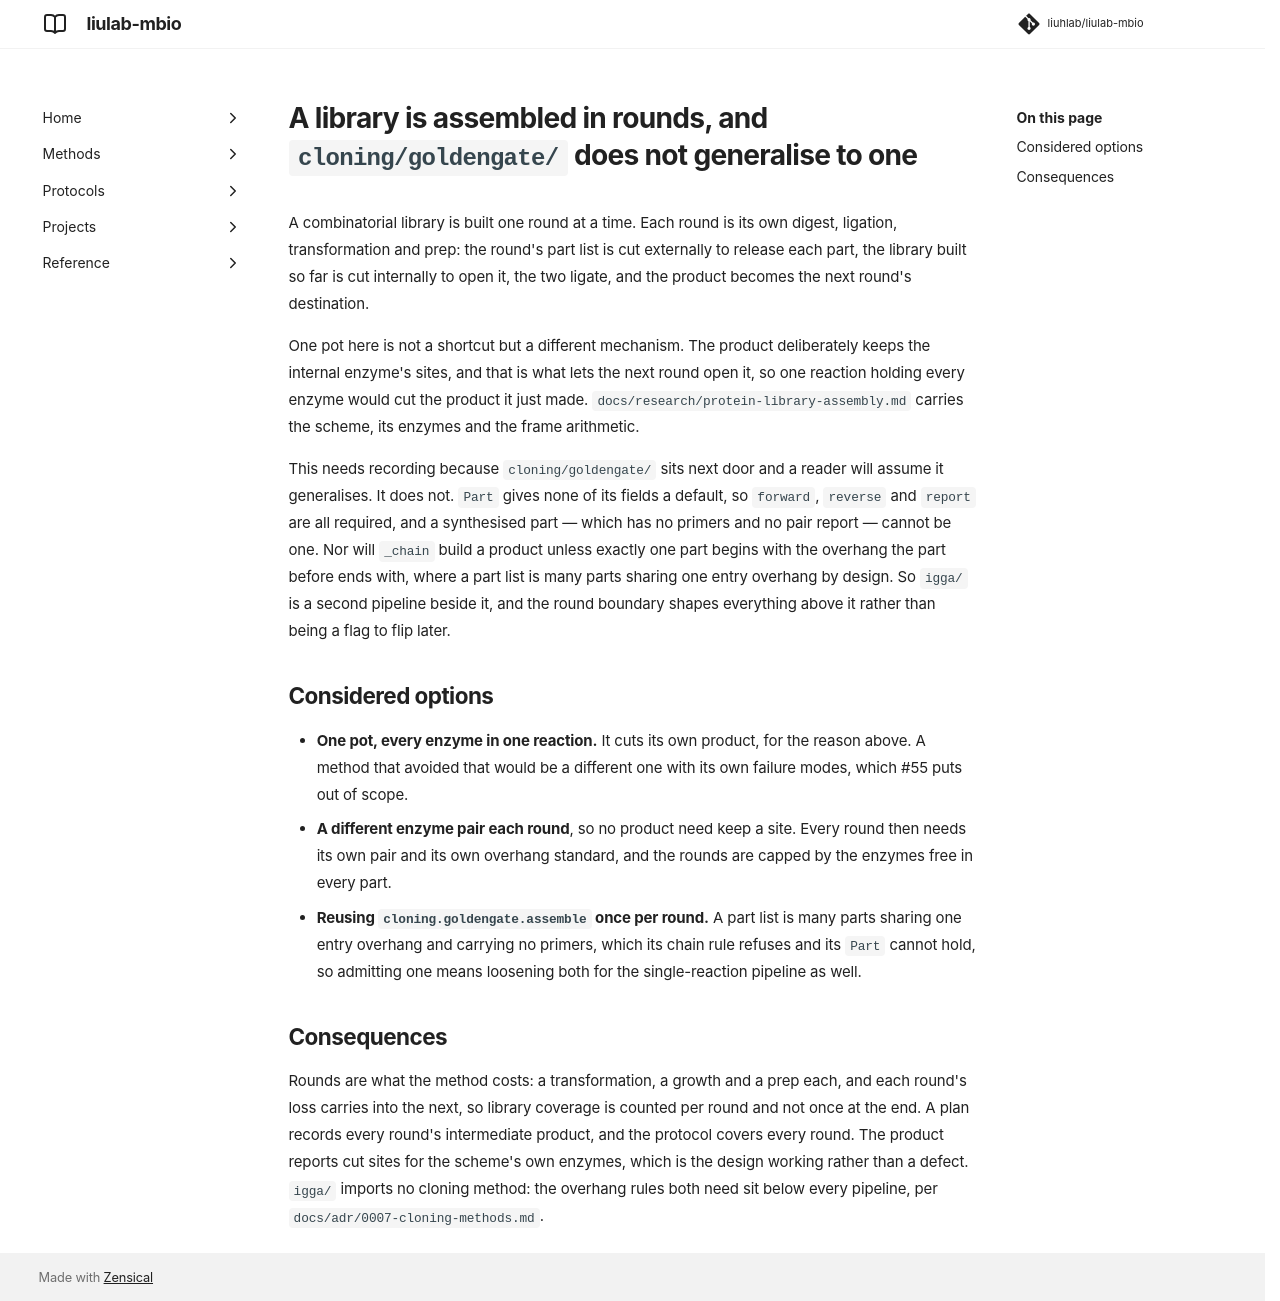

repository: liuhlab/liulab-mbio · page: adr/0004-library-rounds/index.html · generator: mkdocs

---
search:
  exclude: true
---

# A library is assembled in rounds, and `cloning/goldengate/` does not generalise to one

A combinatorial library is built one round at a time. Each round is its own digest, ligation,
transformation and prep: the round's part list is cut externally to release each part, the library
built so far is cut internally to open it, the two ligate, and the product becomes the next round's
destination.

One pot here is not a shortcut but a different mechanism. The product deliberately keeps the
internal enzyme's sites, and that is what lets the next round open it, so one reaction holding
every enzyme would cut the product it just made. `docs/research/protein-library-assembly.md`
carries the scheme, its enzymes and the frame arithmetic.

This needs recording because `cloning/goldengate/` sits next door and a reader will assume it
generalises. It does not. `Part` gives none of its fields a default, so `forward`, `reverse` and `report` are
all required, and a synthesised part — which has no primers and no pair report — cannot be one.
Nor will `_chain` build a product unless exactly one part begins with the overhang the part before
ends with, where a part list is many parts sharing one entry overhang by design. So `igga/` is
a second pipeline beside it, and the round boundary shapes everything above it rather than being a
flag to flip later.

## Considered options

- **One pot, every enzyme in one reaction.** It cuts its own product, for the reason above. A
  method that avoided that would be a different one with its own failure modes, which #55 puts
  out of scope.
- **A different enzyme pair each round**, so no product need keep a site. Every round then needs
  its own pair and its own overhang standard, and the rounds are capped by the enzymes free in
  every part.
- **Reusing `cloning.goldengate.assemble` once per round.** A part list is many parts sharing
  one entry overhang and carrying no primers, which its chain rule refuses and its `Part` cannot hold, so
  admitting one means loosening both for the single-reaction pipeline as well.

## Consequences

Rounds are what the method costs: a transformation, a growth and a prep each, and each round's
loss carries into the next, so library coverage is counted per round and not once at the end. A
plan records every round's intermediate product, and the protocol covers every round. The product
reports cut sites for the scheme's own enzymes, which is the design working rather than a defect.
`igga/` imports no cloning method: the overhang rules both need sit below every pipeline, per
`docs/adr/0007-cloning-methods.md`.
